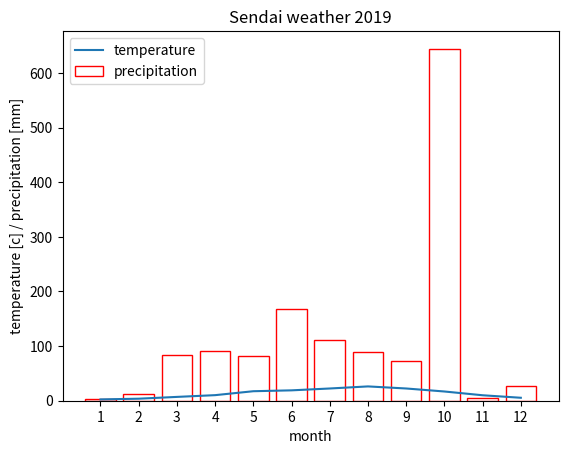

This chart was generated by the following Python code:
from matplotlib import pyplot as plt # グラフ描画用の matplotlib ライブラリ内の pyplot というモジュールを plt という名前でインポート
# データの準備
month = range(1, 13) # month という変数に1〜12の数値を代入
# 下記は自分が選択した地点の気象データを入力して下さい(サンプルは2019年の仙台のデータです)
temp = [2.4, 3.7, 7.0, 10.2, 17.4, 19.0, 22.4, 26.2, 22.4, 16.9, 10.0, 5.4] # temp という変数に1月から12月までの平均気温(12個の数値のリスト)を代入
prep = [4.0, 13.0, 83.0, 90.5, 81.0, 168.5, 111.5, 88.5, 72.5, 644.5, 5.5, 27.0] # prep という変数に1月から12月までの降水量(12個の数値のリスト)を代入
# グラフのプロット
plt.plot(month, temp, label="temperature") # 気温を折れ線グラフでプロット
plt.bar(month, prep, color="none", edgecolor="red", label="precipitation") # 降水量を棒グラフでプロット(識別できるように塗り潰しはせず， 縁を赤線で表示)
# グラフタイトル， 軸ラベル， 凡例を表示
plt.title("Sendai weather 2019") #グラフのタイトル
plt.xlabel("month") # x軸のラベル
plt.xticks(month) # x軸の目盛を 1, 2, ..., 12 とする(デフォルトだと2ヶ月おきにしか目盛が表示されない)
plt.ylabel("temperature [c] / precipitation [mm]") # yJ軸のラベル(気温と降水量を同じ軸にプロット)
plt.legend() # 凡例を追加
plt.savefig('weather.pdf') # 作成されたグラフを weather.pdf という名前で保存(左側のファイルビューアーからダウンロードすること)